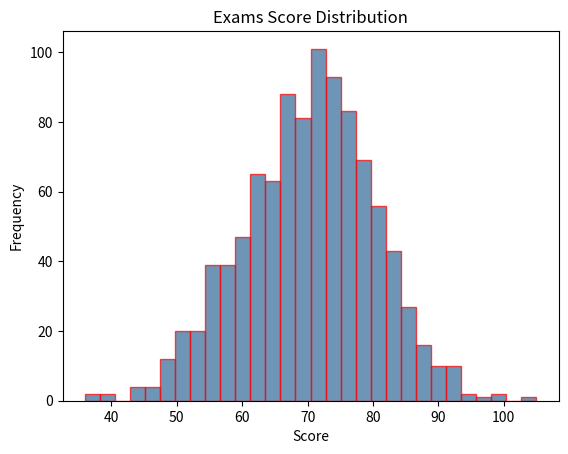

Write Python code to recreate this figure. (Note: this script raises an exception after producing the figure.)
import pandas as pd
import numpy as np
import matplotlib.pyplot as plt
#Histogram 
data = np.random.normal(70,10,1000)
plt.hist(data, bins = 30 , edgecolor="Red",
alpha=0.7, color="#306998")
plt.title("Exams Score Distribution")
plt.xlabel("Score")
plt.ylabel("Frequency")
plt.axvline(data.mean(), color ="Red",
            linestyle="--", lable ="Mean")
plt.legend()
plt.show()


#----------------------------#

import matplotlib.pyplot as plt 
import numpy as np
# Line Plot
x = np.linspace(0, 10, 100)
plt.plot(x, np.sin(x), label="sin(x)")
plt.plot(x, np.cos(x), label="cos(x)")
plt.title("Trigonometric Functions")
plt.xlabel("x")
plt.ylabel("y")

plt.legend()
plt.grid(True)
plt.show()

#---------------------------#

import numpy as np
# Creating arrays
a = np.array([1, 2, 3, 4, 5])
b = np.zeros((3, 3))
c = np.ones((2, 4))
d = np.arange(0, 10, 2)
e = np.linspace(0, 1, 5)
# Array properties
print(a.shape)
print(a.dtype)
print(a.ndim)
# Reshaping
matrix = np.arange(12).reshape(3, 4)
print(matrix)

#----------------------------#
import numpy as np
arr = np.array([10, 20, 30, 40, 50])
# Basic indexing
print(arr[0])
print(arr[-1])
print(arr[1:4])
# 2D indexing
m = np.array([[1,2,3],[4,5,6],[7,8,9]])
print(m[1, 2])
print(m[:, 1])
print(m[0:2, :])
# Boolean masking
scores = np.array([85, 42, 91, 67, 73])
passed = scores[scores >= 70]
print(passed)
# Fancy indexing
idx = [0, 3, 4]
print(arr[idx])
